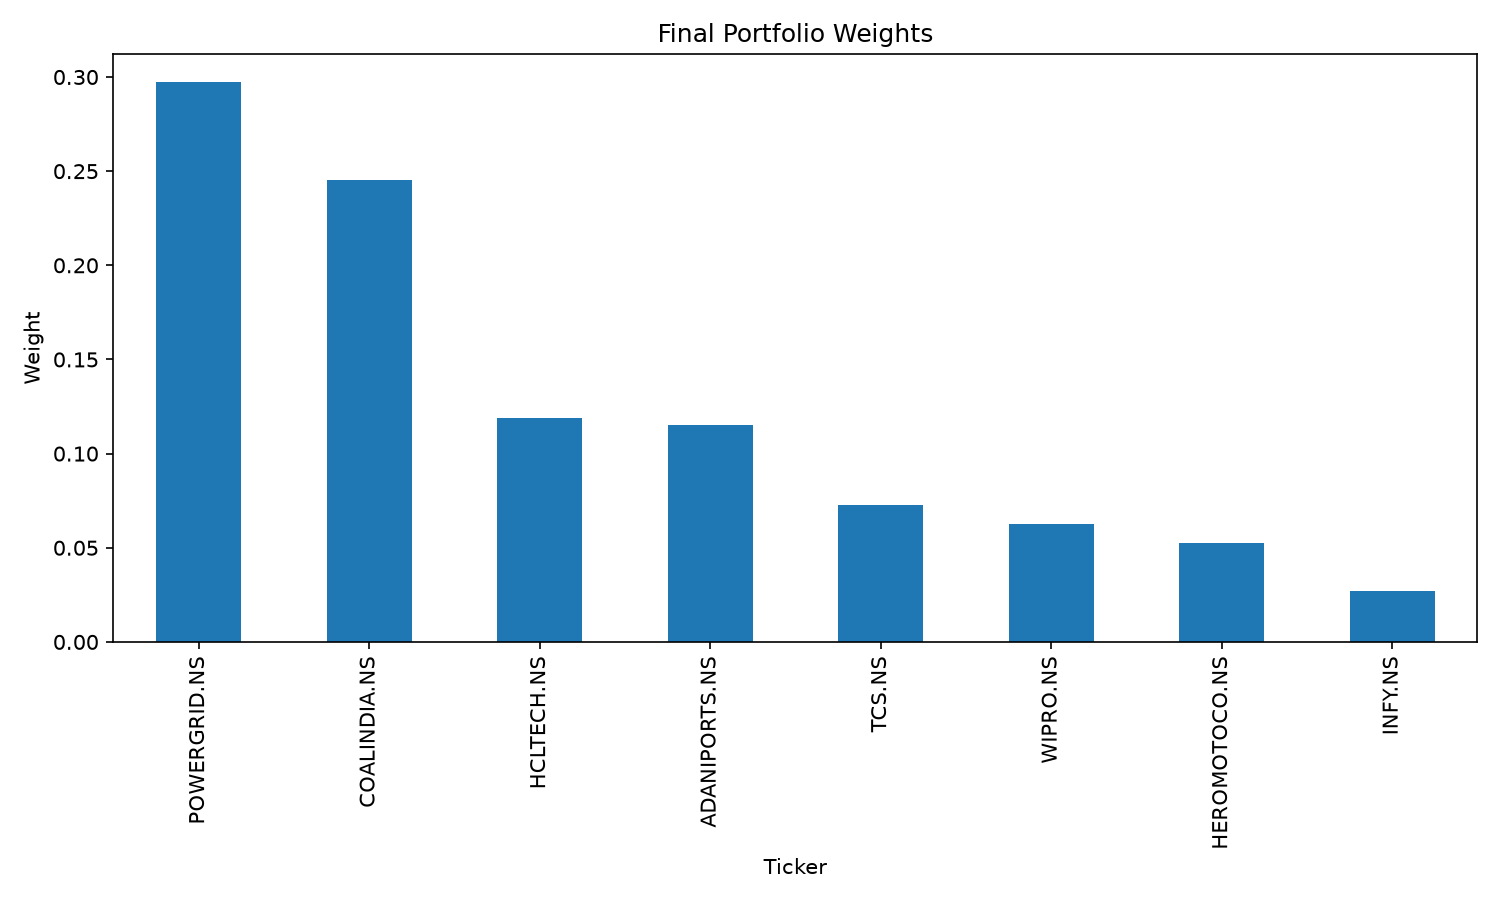

The table this chart was drawn from, first rows:
Ticker, Weight
RELIANCE.NS, 0.0
COALINDIA.NS, 0.2454
TCS.NS, 0.07268
HCLTECH.NS, 0.119
INFY.NS, 0.02693
WIPRO.NS, 0.06283
ITC.NS, 0.00865
HEROMOTOCO.NS, 0.05242
ADANIPORTS.NS, 0.115
POWERGRID.NS, 0.2971
